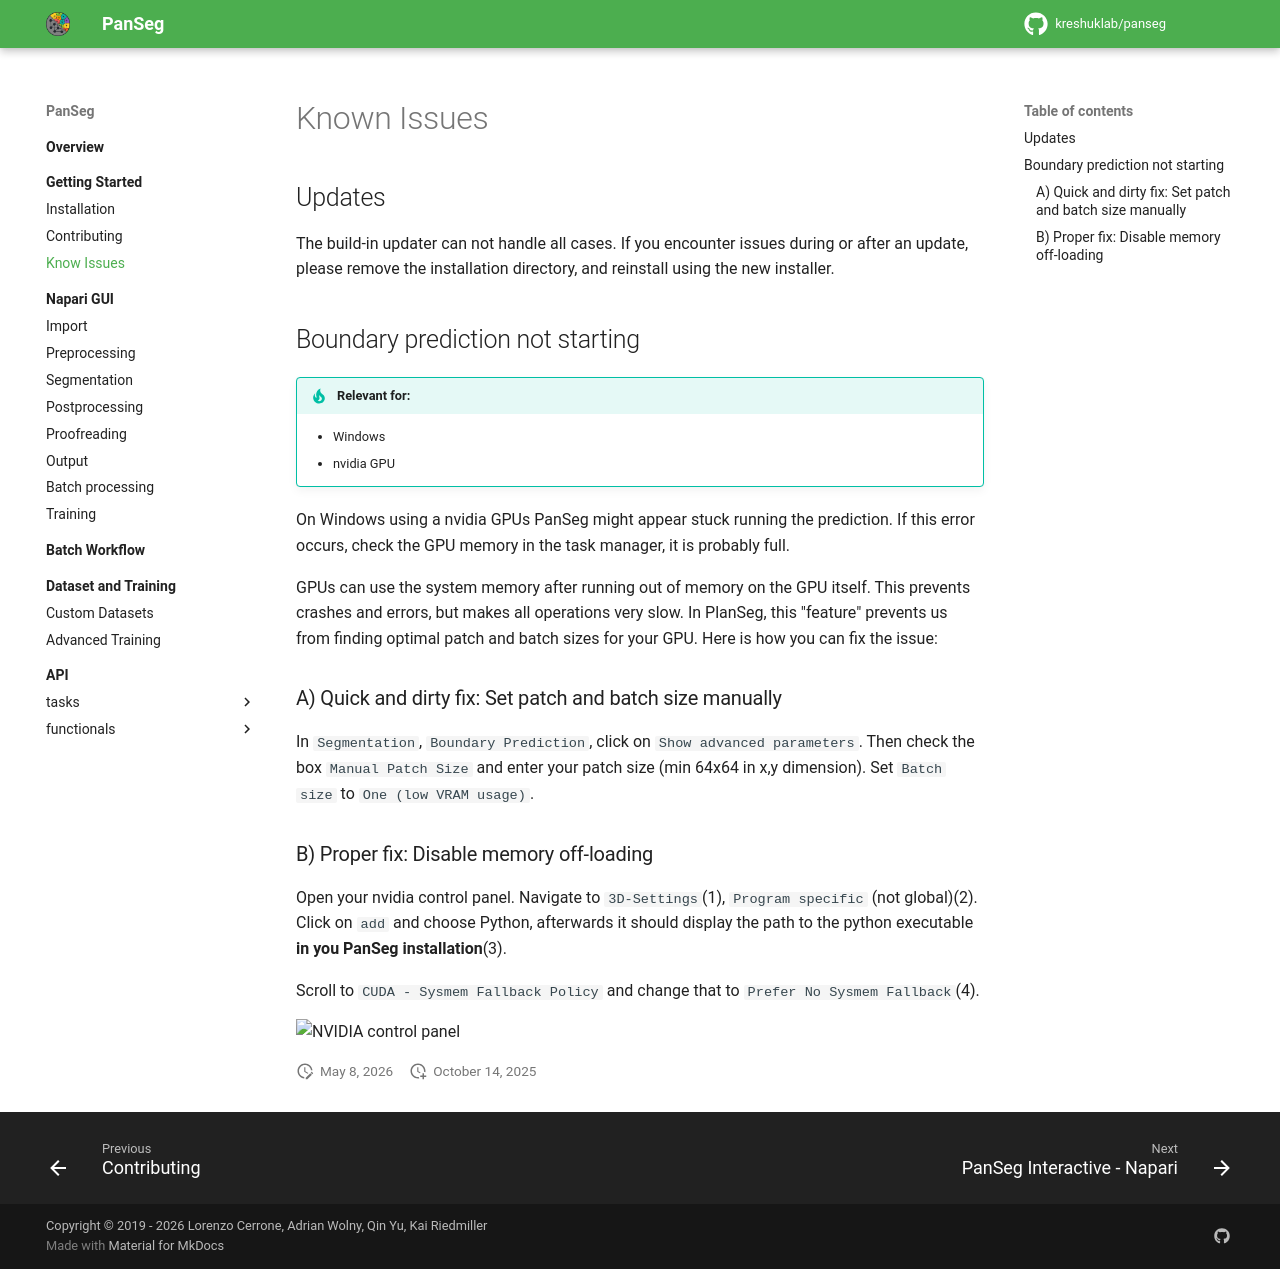

repository: kreshuklab/panseg · page: 2.1.1a1/chapters/getting_started/known_issues/index.html · generator: mkdocs

# Known Issues

## Updates

The build-in updater can not handle all cases.
If you encounter issues during or after an update, please remove the
installation directory, and reinstall using the new installer.

## Boundary prediction not starting

!!! tip "Relevant for:"
    - Windows
    - nvidia GPU

On Windows using a nvidia GPUs PanSeg might appear stuck running the prediction.
If this error occurs, check the GPU memory in the task manager, it is probably full.

GPUs can use the system memory after running out of memory
on the GPU itself. This prevents crashes and errors, but makes all operations
very slow.
In PlanSeg, this "feature" prevents us from finding optimal patch and batch
sizes for your GPU.
Here is how you can fix the issue:

### A) Quick and dirty fix: Set patch and batch size manually

In `Segmentation`, `Boundary Prediction`, click on `Show advanced parameters`.
Then check the box `Manual Patch Size` and enter your patch size (min 64x64 in x,y dimension).
Set `Batch size` to `One (low VRAM usage)`.

### B) Proper fix: Disable memory off-loading

Open your nvidia control panel. Navigate to `3D-Settings`(1), `Program specific` (not global)(2).
Click on `add` and choose Python, afterwards it should display the path to the python
executable **in you PanSeg installation**(3).

Scroll to `CUDA - Sysmem Fallback Policy` and change that to `Prefer No Sysmem Fallback`(4).

![NVIDIA control panel](https://github.com/kreshuklab/panseg/raw/assets/images/nvidia_control_annotated.png)

## Unavailable Domain

!!! tip "Relevant for:"
    - PanSeg < 2.2.1

Versions before 2.2.1 of PanSeg did reference some resources at a now unavailable
domain. If you encounter problems starting PanSeg or using BioimageIO models,
make sure you are running the latest PanSeg version.
